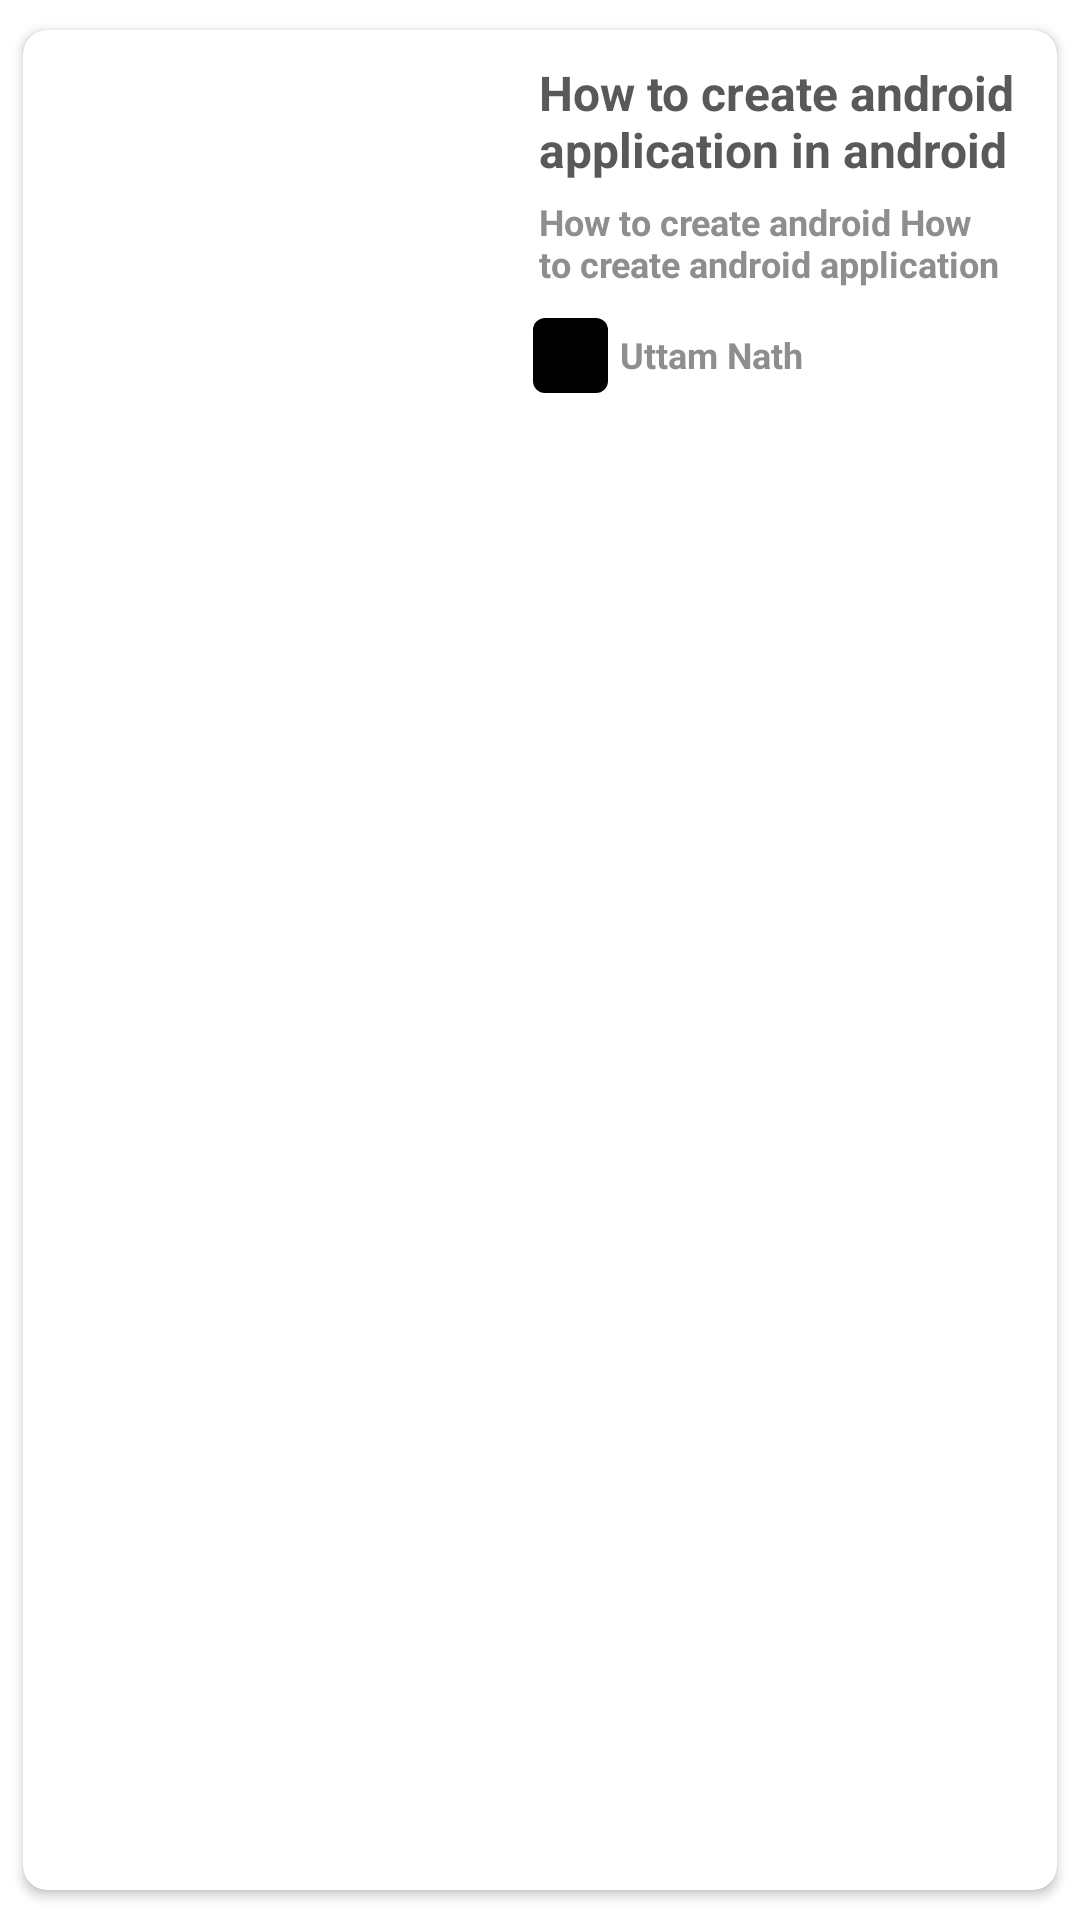

This screen was rendered from an Android layout file. Write that file and the resources it references.
<!-- AndroidManifest.xml: application theme Theme.RiseUp -->
<!-- res/layout/search_list.xml -->
<?xml version="1.0" encoding="utf-8"?>
<androidx.cardview.widget.CardView xmlns:android="http://schemas.android.com/apk/res/android"
    android:layout_width="match_parent"
    android:layout_height="wrap_content"
    app:cardElevation="2dp"
    app:cardCornerRadius="8dp"
    android:layout_margin="5dp"
    app:cardBackgroundColor="@color/white"
    app:cardMaxElevation="5dp"
    app:cardPreventCornerOverlap="true"
    app:cardUseCompatPadding="true"
    android:foreground="?android:attr/selectableItemBackground"
    android:clickable="true"
    style="button"
    xmlns:app="http://schemas.android.com/apk/res-auto">



<RelativeLayout
        android:layout_width="match_parent"
        android:layout_height="wrap_content"
        android:id="@+id/relativelayout">

    <androidx.constraintlayout.utils.widget.ImageFilterView
        android:id="@+id/image"
        android:layout_width="150dp"
        android:layout_height="110dp"
        android:layout_marginTop="10dp"
        android:layout_marginBottom="10dp"
        android:layout_centerVertical="true"
        android:layout_marginLeft="10dp"
        android:background="@drawable/back"
        android:backgroundTint="@color/black"
        app:round="8dp" />


    <TextView
        android:id="@+id/title"
        android:layout_width="match_parent"
        android:layout_height="wrap_content"
        android:layout_marginLeft="12dp"
        android:layout_marginTop="10dp"
        android:layout_marginRight="12dp"
        android:layout_toEndOf="@id/image"
        android:lines="2"
        android:maxLines="2"
        android:minLines="1"
        android:text="How to create android application in android studio | Android studio "
        android:textColor="@color/Sub_Txt"
        android:textSize="16dp"
        android:textStyle="bold" />

    <TextView
        android:id="@+id/description"
        android:layout_width="match_parent"
        android:layout_height="wrap_content"
        android:layout_below="@id/title"
        android:layout_marginLeft="12dp"
        android:layout_marginTop="5dp"
        android:layout_marginRight="12dp"
        android:layout_marginBottom="10dp"
        android:layout_toEndOf="@+id/image"
        android:lines="2"
        android:maxLines="2"
        android:minLines="1"
        android:text="How to create android How to create android application in android studio | Android studio "
        android:textColor="@color/Border_Txt"
        android:textSize="12dp"
        android:textStyle="bold" />

        <androidx.constraintlayout.utils.widget.ImageFilterView
            android:id="@+id/channel_logo"
            android:layout_width="25dp"
            android:layout_height="25dp"
            android:layout_toEndOf="@id/image"
            android:layout_below="@id/description"
            android:layout_marginLeft="10dp"
            app:round="4dp"
            android:src="@color/black"/>


    <TextView
        android:id="@+id/IdListChannelName"
        android:layout_width="wrap_content"
        android:layout_height="wrap_content"
        android:layout_below="@id/description"
        android:layout_marginLeft="4dp"
        android:layout_marginTop="4dp"
        android:layout_marginBottom="15dp"
        android:layout_toEndOf="@id/channel_logo"
        android:lines="1"
        android:maxLines="1"
        android:minLines="1"
        android:text="Uttam Nath"
        android:textColor="@color/Border_Txt"
        android:textSize="12dp"
        android:textStyle="bold" />
    </RelativeLayout>

</androidx.cardview.widget.CardView>
<!-- resources referenced by this layout -->
<resources>
  <color name="Border_Txt">@color/L_Border_Txt</color>
  <color name="Sub_Txt">@color/L_Sub_Txt</color>
  <color name="black">#FF000000</color>
  <color name="white">#FFFFFF</color>
  <style name="Theme.RiseUp" parent="Theme.MaterialComponents.DayNight.NoActionBar">
          
          <item name="colorPrimary">@color/purple_500</item>
          <item name="colorPrimaryVariant">@color/D_Sub_Txt</item>
          <item name="colorOnPrimary">@color/white</item>
          
          <item name="colorSecondary">@color/teal_200</item>
          <item name="colorSecondaryVariant">@color/teal_700</item>
          <item name="colorOnSecondary">@color/black</item>
          
          <item name="android:statusBarColor" tools:targetApi="l">?attr/colorPrimaryVariant</item>
          
      </style>
  <color name="L_Border_Txt">#8E8E8E</color>
  
      // lite theme
  <color name="L_Sub_Txt">#595959</color>
  <color name="purple_500">#FFFF5722</color>
  <color name="D_Sub_Txt">#AFAFAF</color>
  <color name="teal_200">#FF03DAC5</color>
  <color name="teal_700">#FF018786</color>
</resources>
